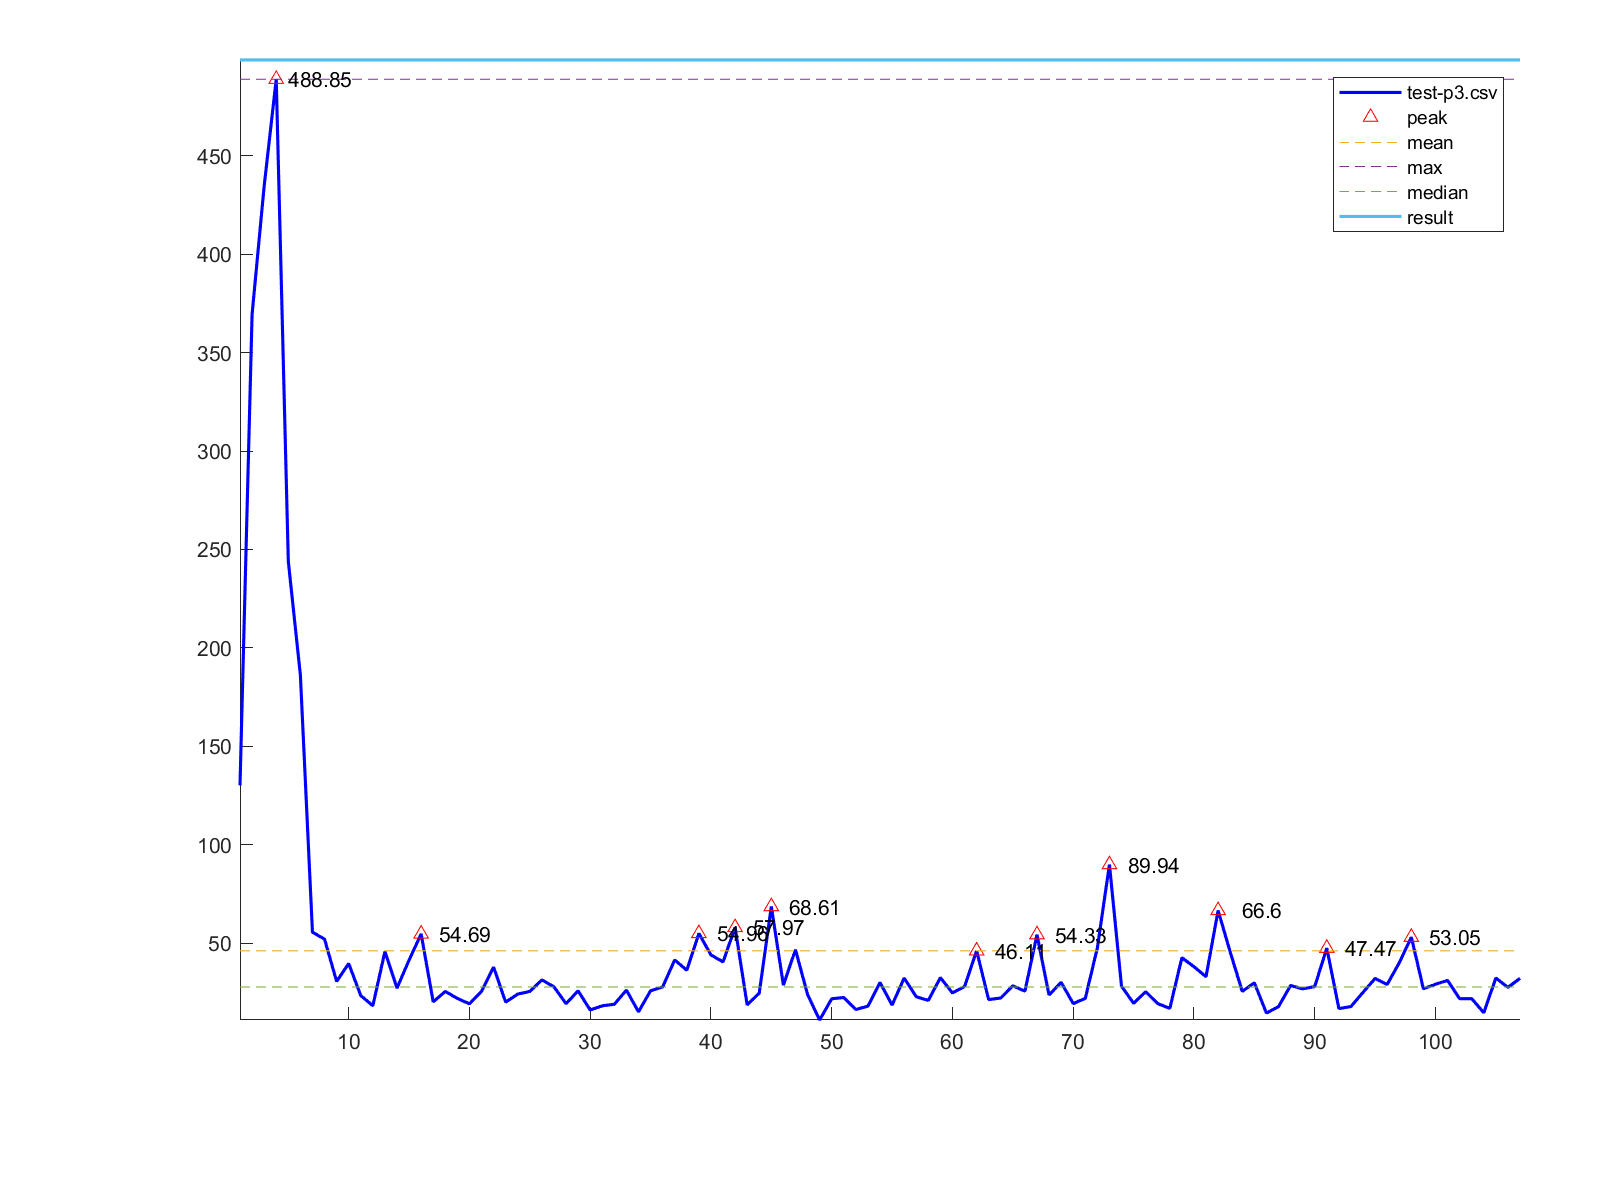

The data file committed next to this chart (first rows):
1, 130.18
2, 369.4
3, 434.5
4, 488.9
5, 244
6, 186.2
7, 55.59
8, 52.05
9, 30.57
10, 39.66
11, 23.38
12, 18.21
13, 45.75
14, 27.13
15, 41.39
16, 54.69
17, 20.18
18, 25.48
19, 21.93
20, 19.18
21, 25.53
22, 37.84
23, 20.06
24, 24.12
25, 25.49
26, 31.33
27, 27.82
28, 19.26
29, 25.79
30, 16.04
31, 18.19
32, 18.97
33, 26.16
34, 15.14
35, 25.82
36, 27.75
37, 41.48
38, 36.24
39, 54.96
40, 44.02
41, 40.46
42, 57.97
43, 18.65
44, 24.64
45, 68.61
46, 28.7
47, 46.67
48, 23.92
49, 10.97
50, 21.75
51, 22.4
52, 16.31
53, 18.0
54, 30.02
55, 18.55
56, 32.28
57, 22.81
58, 20.91
59, 32.49
60, 24.7
61, 28.01
... 46 more rows
